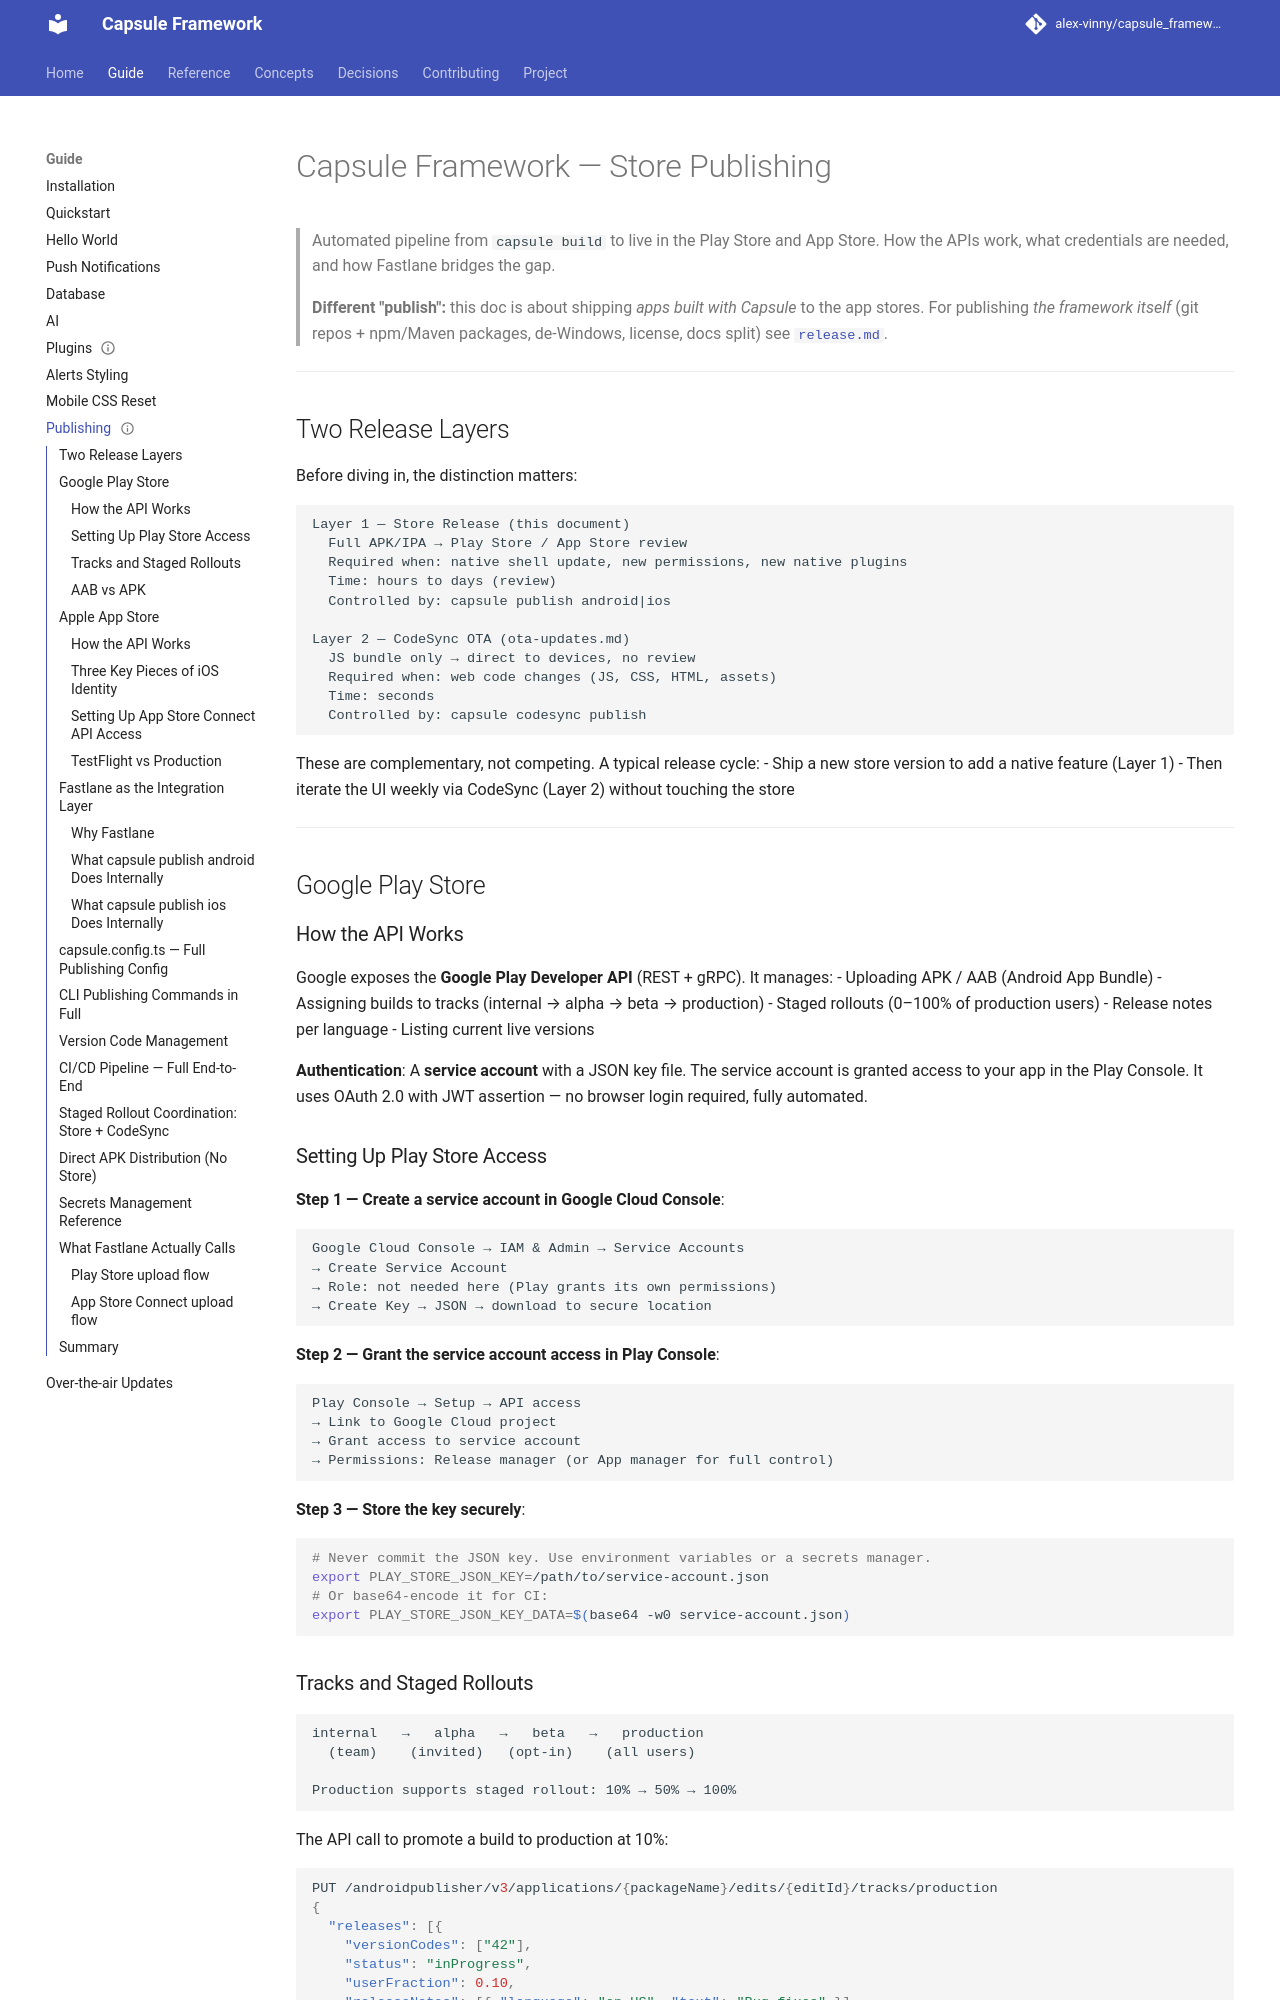

repository: alex-vinny/capsule_framework · page: guide/publishing/index.html · generator: mkdocs

---
title: "Store publishing"
audience: app-developer
status: planned
---
# Capsule Framework — Store Publishing

> Automated pipeline from `capsule build` to live in the Play Store and App Store. How the APIs work, what credentials are needed, and how Fastlane bridges the gap.
>
> **Different "publish":** this doc is about shipping *apps built with Capsule* to the app stores.
> For publishing *the framework itself* (git repos + npm/Maven packages, de-Windows, license, docs
> split) see [`release.md`](../contributing/release.md).

---

## Two Release Layers

Before diving in, the distinction matters:

```
Layer 1 — Store Release (this document)
  Full APK/IPA → Play Store / App Store review
  Required when: native shell update, new permissions, new native plugins
  Time: hours to days (review)
  Controlled by: capsule publish android|ios

Layer 2 — CodeSync OTA (ota-updates.md)
  JS bundle only → direct to devices, no review
  Required when: web code changes (JS, CSS, HTML, assets)
  Time: seconds
  Controlled by: capsule codesync publish
```

These are complementary, not competing. A typical release cycle:
- Ship a new store version to add a native feature (Layer 1)
- Then iterate the UI weekly via CodeSync (Layer 2) without touching the store

---

## Google Play Store

### How the API Works

Google exposes the **Google Play Developer API** (REST + gRPC). It manages:
- Uploading APK / AAB (Android App Bundle)
- Assigning builds to tracks (internal → alpha → beta → production)
- Staged rollouts (0–100% of production users)
- Release notes per language
- Listing current live versions

**Authentication**: A **service account** with a JSON key file. The service account is granted access to your app in the Play Console. It uses OAuth 2.0 with JWT assertion — no browser login required, fully automated.

### Setting Up Play Store Access

**Step 1 — Create a service account in Google Cloud Console**:
```
Google Cloud Console → IAM & Admin → Service Accounts
→ Create Service Account
→ Role: not needed here (Play grants its own permissions)
→ Create Key → JSON → download to secure location
```

**Step 2 — Grant the service account access in Play Console**:
```
Play Console → Setup → API access
→ Link to Google Cloud project
→ Grant access to service account
→ Permissions: Release manager (or App manager for full control)
```

**Step 3 — Store the key securely**:
```bash
# Never commit the JSON key. Use environment variables or a secrets manager.
export PLAY_STORE_JSON_KEY=/path/to/service-account.json
# Or base64-encode it for CI:
export PLAY_STORE_JSON_KEY_DATA=$(base64 -w0 service-account.json)
```

### Tracks and Staged Rollouts

```
internal   →   alpha   →   beta   →   production
  (team)    (invited)   (opt-in)    (all users)

Production supports staged rollout: 10% → 50% → 100%
```

The API call to promote a build to production at 10%:
```json
PUT /androidpublisher/v3/applications/{packageName}/edits/{editId}/tracks/production
{
  "releases": [{
    "versionCodes": ["42"],
    "status": "inProgress",
    "userFraction": 0.10,
    "releaseNotes": [{ "language": "en-US", "text": "Bug fixes" }]
  }]
}
```
